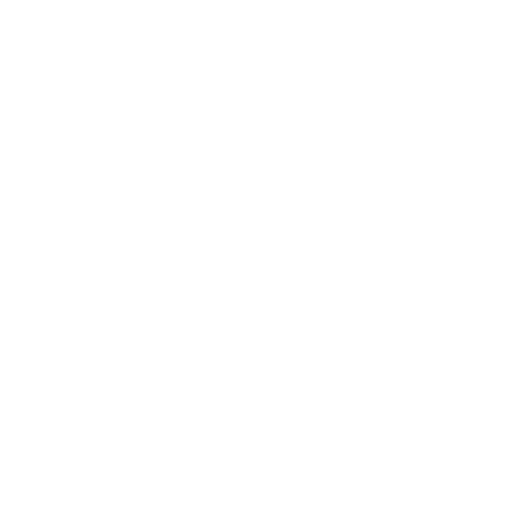
t = 0.00 s
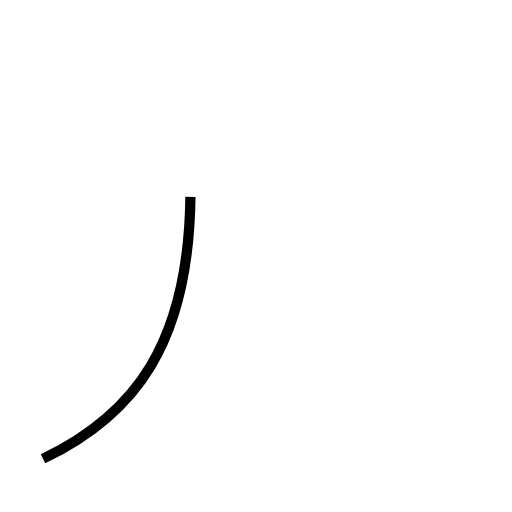
t = 0.94 s
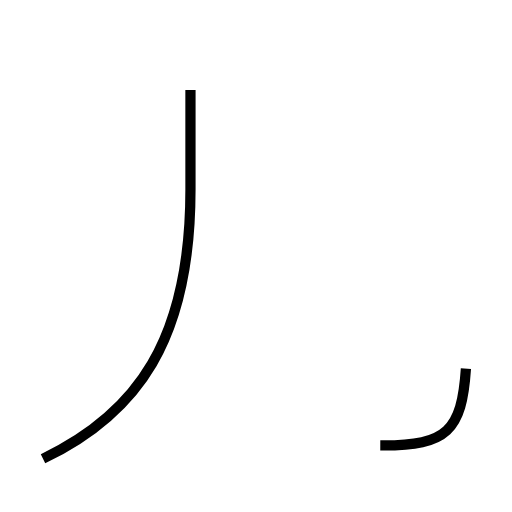
t = 1.65 s
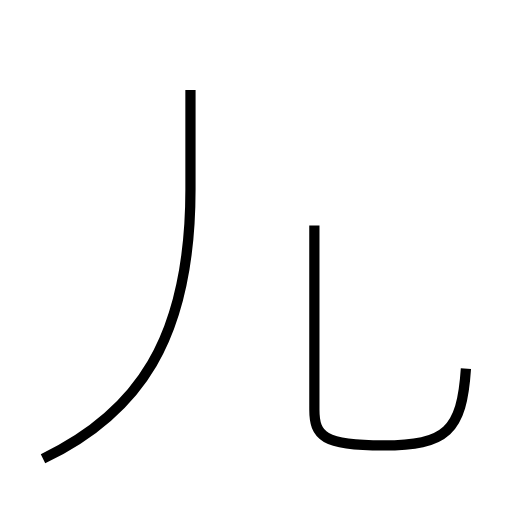
t = 2.44 s
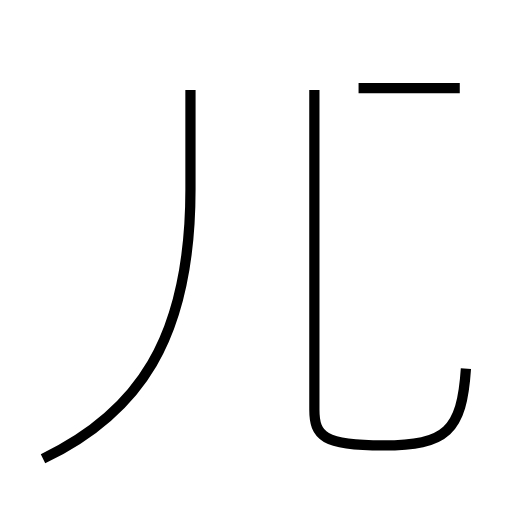
t = 3.14 s
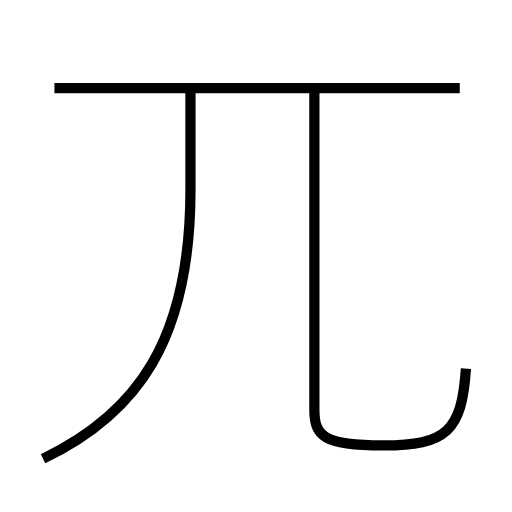
t = 4.03 s

The animated SVG that drew these frames (rendered in a browser with its animation timeline set to each time). Animation: 3 SMIL elements (animate=3); one cycle of 4.03 s.

<?xml version='1.0' encoding='utf-8'?>
<svg viewBox="0.0 -6.0 50.0 50.0" version="1.1" xmlns="http://www.w3.org/2000/svg"><rect x="-1000" y="-1000" width="2000" height="2000" stroke="white" fill="white" /><g style="fill:none;stroke:#000000;stroke-width:1"><path d="M 4.2 0.8 C 13.4 -3.6 18.6 -10.8 18.6 -25.5 L 18.6 -35.2 " transform="translate(0.0 38.0)" stroke-dasharray="41.67831885892408" stroke-dashoffset="41.67831885892408"><animate attributeName="stroke-dashoffset" from="41.67831885892408" to="0" dur="1.2503495657677224s" begin="0s" fill="freeze" /></path><path d="M 45.5 -8.0 C 45.1 -1.9 43.6 -0.5 37.4 -0.5 C 31.6 -0.5 30.7 -1.4 30.7 -4.0 L 30.7 -35.2 " transform="translate(0.0 38.0)" stroke-dasharray="52.970795197566716" stroke-dashoffset="52.970795197566716"><animate attributeName="stroke-dashoffset" from="52.970795197566716" to="0" dur="1.5891238559270013s" begin="1.2503495657677224s" fill="freeze" /></path><path d="M 44.9 -35.4 L 5.3 -35.4" transform="translate(0.0 38.0)" stroke-dasharray="39.6" stroke-dashoffset="39.6"><animate attributeName="stroke-dashoffset" from="39.6" to="0" dur="1.188s" begin="2.8394734216947235s" fill="freeze" /></path></g></svg>
